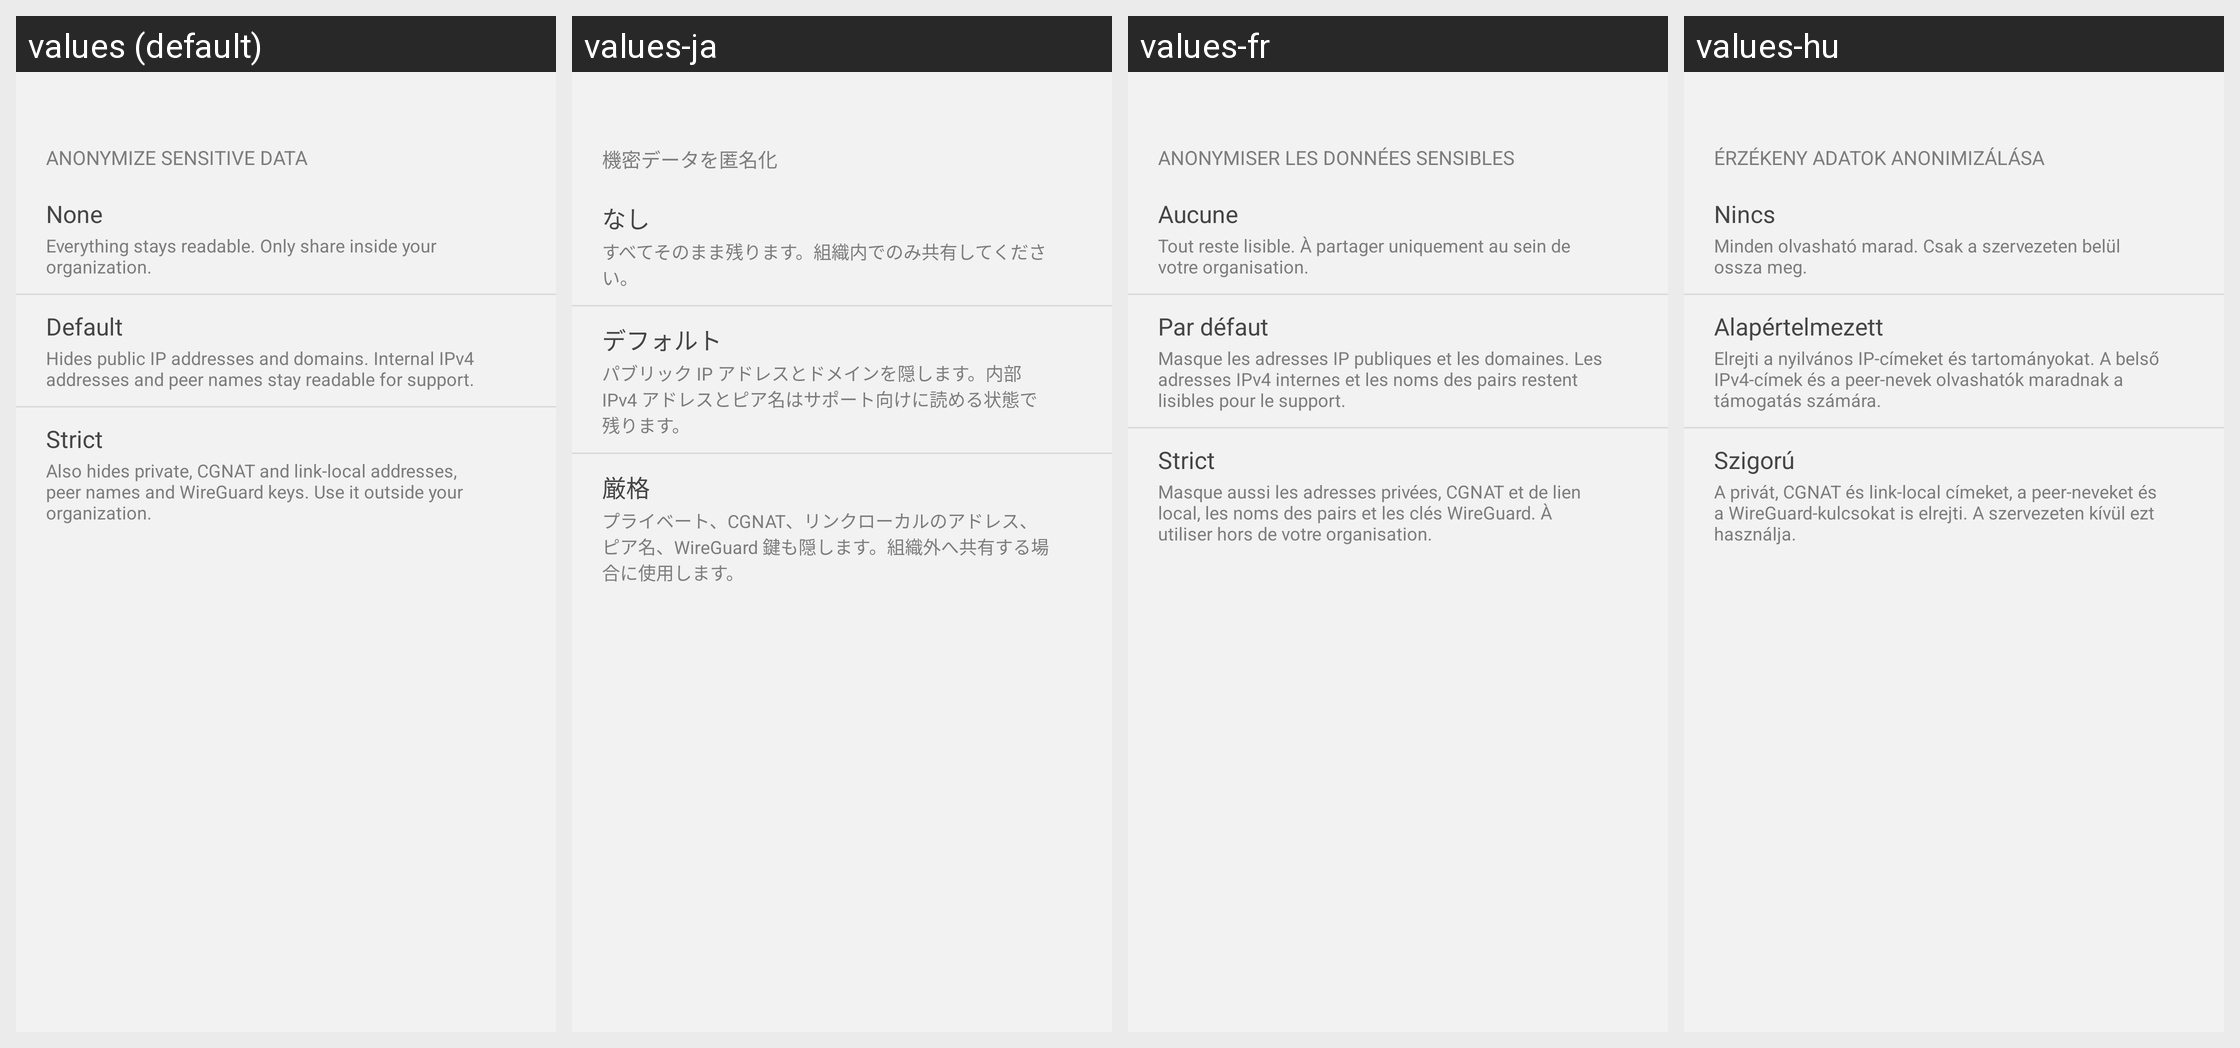

The Android screen above is rendered under several locales of the same app. Produce the string resources it draws, with the default and per-locale values.
Android screen res/layout/sheet_anonymize_level.xml rendered under 4 locales, left to right: values (default), values-ja, values-fr, values-hu. Device: Nexus 5 (rendered at 1080×1920; each locale shown at half size, 540×960, under a caption strip naming it); theme Theme.NetBird.
Other locales in the repository, not shown: values-de, values-es, values-it, values-pt, values-ru, values-uk, values-zh-rCN.
Strings drawn on this screen, with the default value and each locale's value (text and hints the layout hard-codes, and strings that could not be matched under every locale, appear in the picture but are not listed):

troubleshoot_anonymize
  values: Anonymize sensitive data
  values-ja: 機密データを匿名化
  values-fr: Anonymiser les données sensibles
  values-hu: Érzékeny adatok anonimizálása

troubleshoot_anonymize_none
  values: None
  values-ja: なし
  values-fr: Aucune
  values-hu: Nincs

troubleshoot_anonymize_none_description
  values: Everything stays readable. Only share inside your organization.
  values-ja: すべてそのまま残ります。組織内でのみ共有してください。
  values-fr: Tout reste lisible. À partager uniquement au sein de votre organisation.
  values-hu: Minden olvasható marad. Csak a szervezeten belül ossza meg.

troubleshoot_anonymize_default
  values: Default
  values-ja: デフォルト
  values-fr: Par défaut
  values-hu: Alapértelmezett

troubleshoot_anonymize_default_description
  values: Hides public IP addresses and domains. Internal IPv4 addresses and peer names stay readable for support.
  values-ja: パブリック IP アドレスとドメインを隠します。内部 IPv4 アドレスとピア名はサポート向けに読める状態で残ります。
  values-fr: Masque les adresses IP publiques et les domaines. Les adresses IPv4 internes et les noms des pairs restent lisibles pour le support.
  values-hu: Elrejti a nyilvános IP-címeket és tartományokat. A belső IPv4-címek és a peer-nevek olvashatók maradnak a támogatás számára.

troubleshoot_anonymize_strict
  values: Strict
  values-ja: 厳格
  values-fr: Strict
  values-hu: Szigorú

troubleshoot_anonymize_strict_description
  values: Also hides private, CGNAT and link-local addresses, peer names and WireGuard keys. Use it outside your organization.
  values-ja: プライベート、CGNAT、リンクローカルのアドレス、ピア名、WireGuard 鍵も隠します。組織外へ共有する場合に使用します。
  values-fr: Masque aussi les adresses privées, CGNAT et de lien local, les noms des pairs et les clés WireGuard. À utiliser hors de votre organisation.
  values-hu: A privát, CGNAT és link-local címeket, a peer-neveket és a WireGuard-kulcsokat is elrejti. A szervezeten kívül ezt használja.
